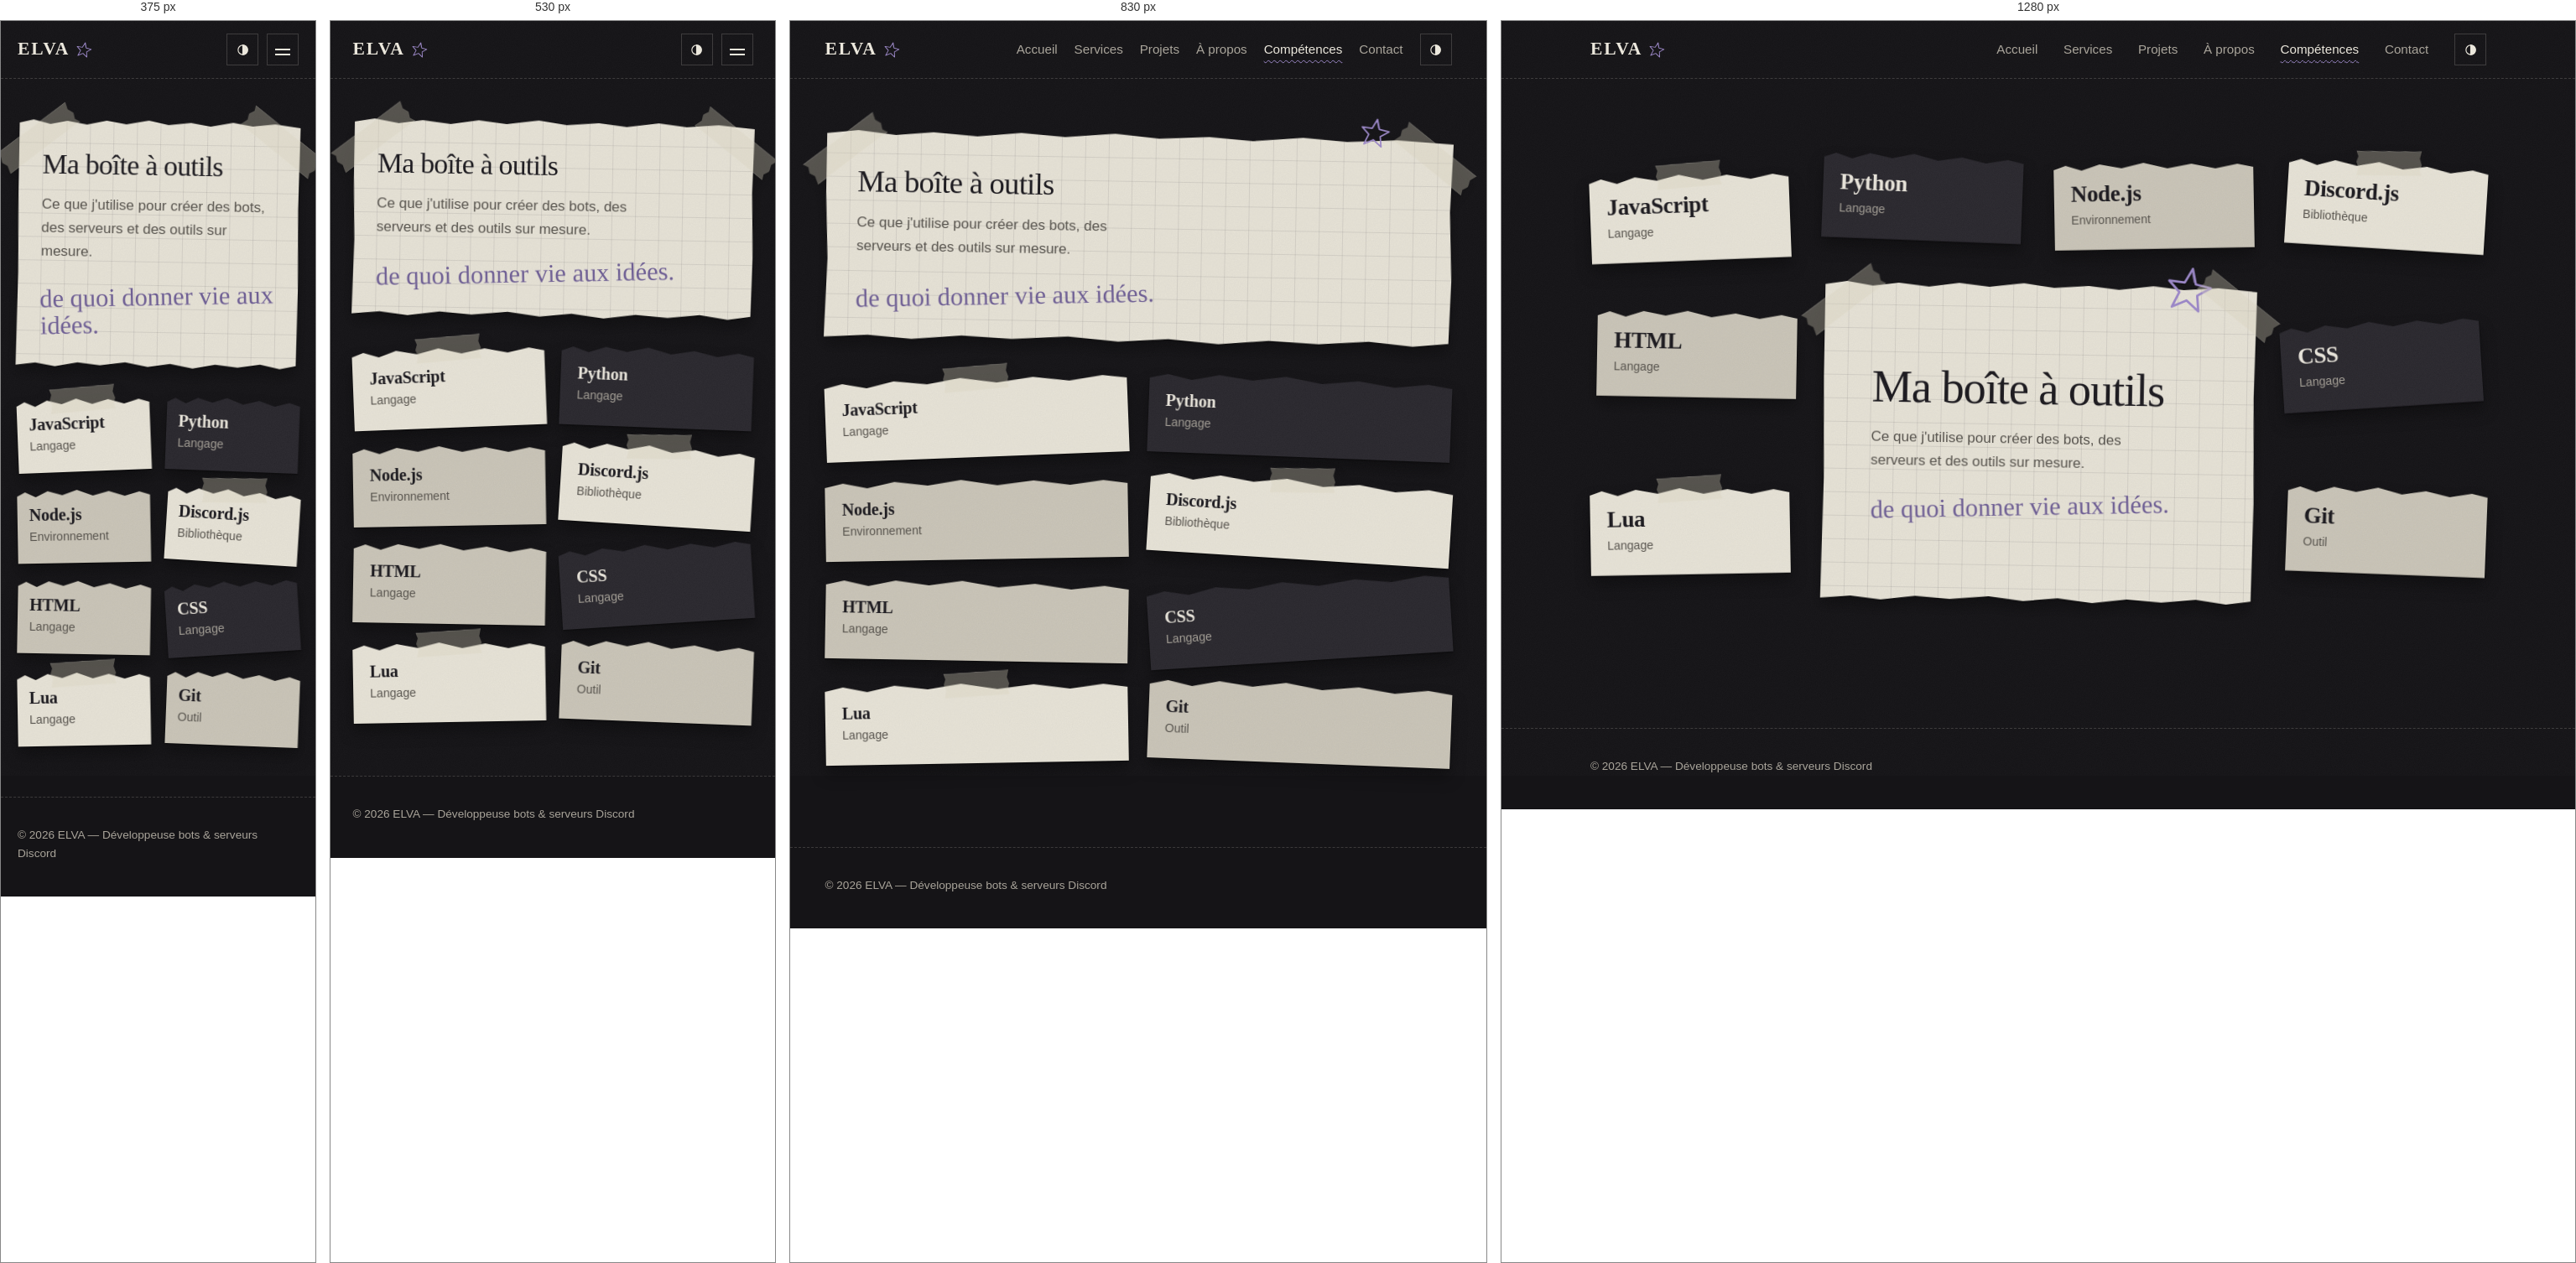
Rendered at 375 px, 530 px, 830 px and 1280 px, left to right.

<!-- file: competences.html -->
<!DOCTYPE html>
<html lang="fr" data-theme="dark">
<head>
  <meta charset="utf-8">
  <meta name="viewport" content="width=device-width, initial-scale=1">
  <title>Compétences — ELVA</title>
  <meta name="description" content="JavaScript, Python, Node.js, Discord.js, HTML, CSS, Lua, Git : la boîte à outils d'ELVA.">
  <meta name="theme-color" content="#151417">
  <link rel="icon" type="image/svg+xml" href="assets/doodles/star.svg">
  <link rel="preconnect" href="https://fonts.googleapis.com">
  <link rel="preconnect" href="https://fonts.gstatic.com" crossorigin>
  <link rel="stylesheet" href="css/global.css">
  <link rel="stylesheet" href="css/competences.css">
  <!-- Micro-script : applique le thème enregistré avant l'affichage (évite un flash) -->
  <script>document.documentElement.classList.add("js");try{var t=localStorage.getItem("elva-theme");if(t)document.documentElement.dataset.theme=t}catch(e){}</script>
</head>
<body class="page-skills">
  <a class="skip-link" href="#contenu">Aller au contenu</a>

  <header class="site-header">
    <div class="wrap site-header__inner">
      <a class="brand" href="index.html" aria-label="ELVA, retour à l'accueil">ELVA <img src="assets/doodles/star.svg" alt="" width="20" height="20"></a>
      <nav class="nav" aria-label="Navigation principale">
        <div class="nav__links" id="menu">
        <a href="index.html">Accueil</a>
        <a href="service.html">Services</a>
        <a href="projets.html">Projets</a>
        <a href="a-propos.html">À propos</a>
        <a href="competences.html" aria-current="page">Compétences</a>
        <a href="contact.html">Contact</a>
        </div>
        <button class="theme-toggle" type="button" data-theme-toggle aria-label="Changer de thème (sombre / clair)">
          <svg viewBox="0 0 24 24" fill="none" stroke="currentColor" stroke-width="1.6" aria-hidden="true"><circle cx="12" cy="12" r="8"/><path d="M12 4a8 8 0 0 1 0 16z" fill="currentColor"/></svg>
        </button>
        <button class="burger" type="button" aria-expanded="false" aria-controls="menu" aria-label="Ouvrir le menu"><span></span></button>
      </nav>
    </div>
  </header>

  <main id="contenu">
    <section class="wrap toolbox-wrap">
      <ul class="toolbox">
        <li class="toolbox__sheet piece r-r1 reveal">
          <span class="tape tape--tl"></span>
          <span class="tape tape--tr"></span>
          <div class="paper paper--grid torn-a">
            <h1 class="title">Ma boîte à outils</h1>
            <p>Ce que j'utilise pour créer des bots, des serveurs et des outils sur mesure.</p>
            <p class="toolbox__hand hand">de quoi donner vie aux idées.</p>
          </div>
          <img class="doodle toolbox__star hide-sm" src="assets/doodles/star.svg" alt="" aria-hidden="true" width="60" height="60">
        </li>
        <li class="tool piece r-l2 reveal">
          <span class="tape tape--short"></span>
          <div class="tool__paper paper  torn-c">
            <strong class="tool__name">JavaScript</strong>
            <span class="tool__kind">Langage</span>
          </div>
        </li>
        <li class="tool piece r-r2 reveal">
          
          <div class="tool__paper paper paper--dark torn-c">
            <strong class="tool__name">Python</strong>
            <span class="tool__kind">Langage</span>
          </div>
        </li>
        <li class="tool piece r-l1 reveal">
          
          <div class="tool__paper paper paper--gray torn-c">
            <strong class="tool__name">Node.js</strong>
            <span class="tool__kind">Environnement</span>
          </div>
        </li>
        <li class="tool piece r-r3 reveal">
          <span class="tape tape--short"></span>
          <div class="tool__paper paper  torn-c">
            <strong class="tool__name">Discord.js</strong>
            <span class="tool__kind">Bibliothèque</span>
          </div>
        </li>
        <li class="tool piece r-r1 reveal">
          
          <div class="tool__paper paper paper--gray torn-c">
            <strong class="tool__name">HTML</strong>
            <span class="tool__kind">Langage</span>
          </div>
        </li>
        <li class="tool piece r-l3 reveal">
          
          <div class="tool__paper paper paper--dark torn-c">
            <strong class="tool__name">CSS</strong>
            <span class="tool__kind">Langage</span>
          </div>
        </li>
        <li class="tool piece r-l1 reveal">
          <span class="tape tape--short"></span>
          <div class="tool__paper paper  torn-c">
            <strong class="tool__name">Lua</strong>
            <span class="tool__kind">Langage</span>
          </div>
        </li>
        <li class="tool piece r-r2 reveal">
          
          <div class="tool__paper paper paper--gray torn-c">
            <strong class="tool__name">Git</strong>
            <span class="tool__kind">Outil</span>
          </div>
        </li>
      </ul>
    </section>
  </main>

  <footer class="site-footer">
    <div class="wrap site-footer__inner">
      <!-- Rempli par js/visits.js (compteur réel, jamais un faux chiffre) -->
      <p class="visit-counter" data-visit-counter aria-live="polite" hidden></p>
      <small>© <span data-year>2026</span> ELVA — Développeuse bots &amp; serveurs Discord</small>
    </div>
  </footer>

  <script src="js/config.js" defer></script>
  <script src="js/main.js" defer></script>
  <script src="js/visits.js" defer></script>
</body>
</html>

/* @media block from css/global.css */
@media (max-width: 760px) {
  .burger { display: grid; }
  .nav { gap: 10px; }
  .nav__links {
    position: absolute;
    top: var(--header-h);
    left: 0; right: 0;
    flex-direction: column;
    gap: 0;
    padding: 12px var(--gutter) 22px;
    background: var(--bg);
    border-bottom: 1px dashed var(--line);
    visibility: hidden;
    opacity: 0;
    translate: 0 -8px;
    transition: opacity 0.3s ease, translate 0.3s ease, visibility 0.3s;
  }
  .nav__links.is-open { visibility: visible; opacity: 1; translate: 0 0; }
  .nav__links a {
    font-family: var(--font-title);
    font-size: 1.6rem;
    color: var(--ink);
    padding-block: 12px;
    border-bottom: 1px dotted var(--line);
  }
}

/* @media block from css/global.css */
@media (max-width: 640px) {
  .hide-sm { display: none !important; }
}

/* @media block from css/competences.css */
@media (max-width: 900px) {
  .toolbox { grid-template-columns: repeat(2, minmax(0, 1fr)); }
  .toolbox__sheet { grid-column: 1 / -1; grid-row: auto; order: -1; margin-bottom: 14px; }
  .toolbox__sheet .paper { min-height: 0; }
  .tool { top: 0 !important; left: 0 !important; }
}

/* @media block from css/competences.css */
@media (max-width: 420px) {
  .tool__paper { padding: 18px 14px 20px; }
}